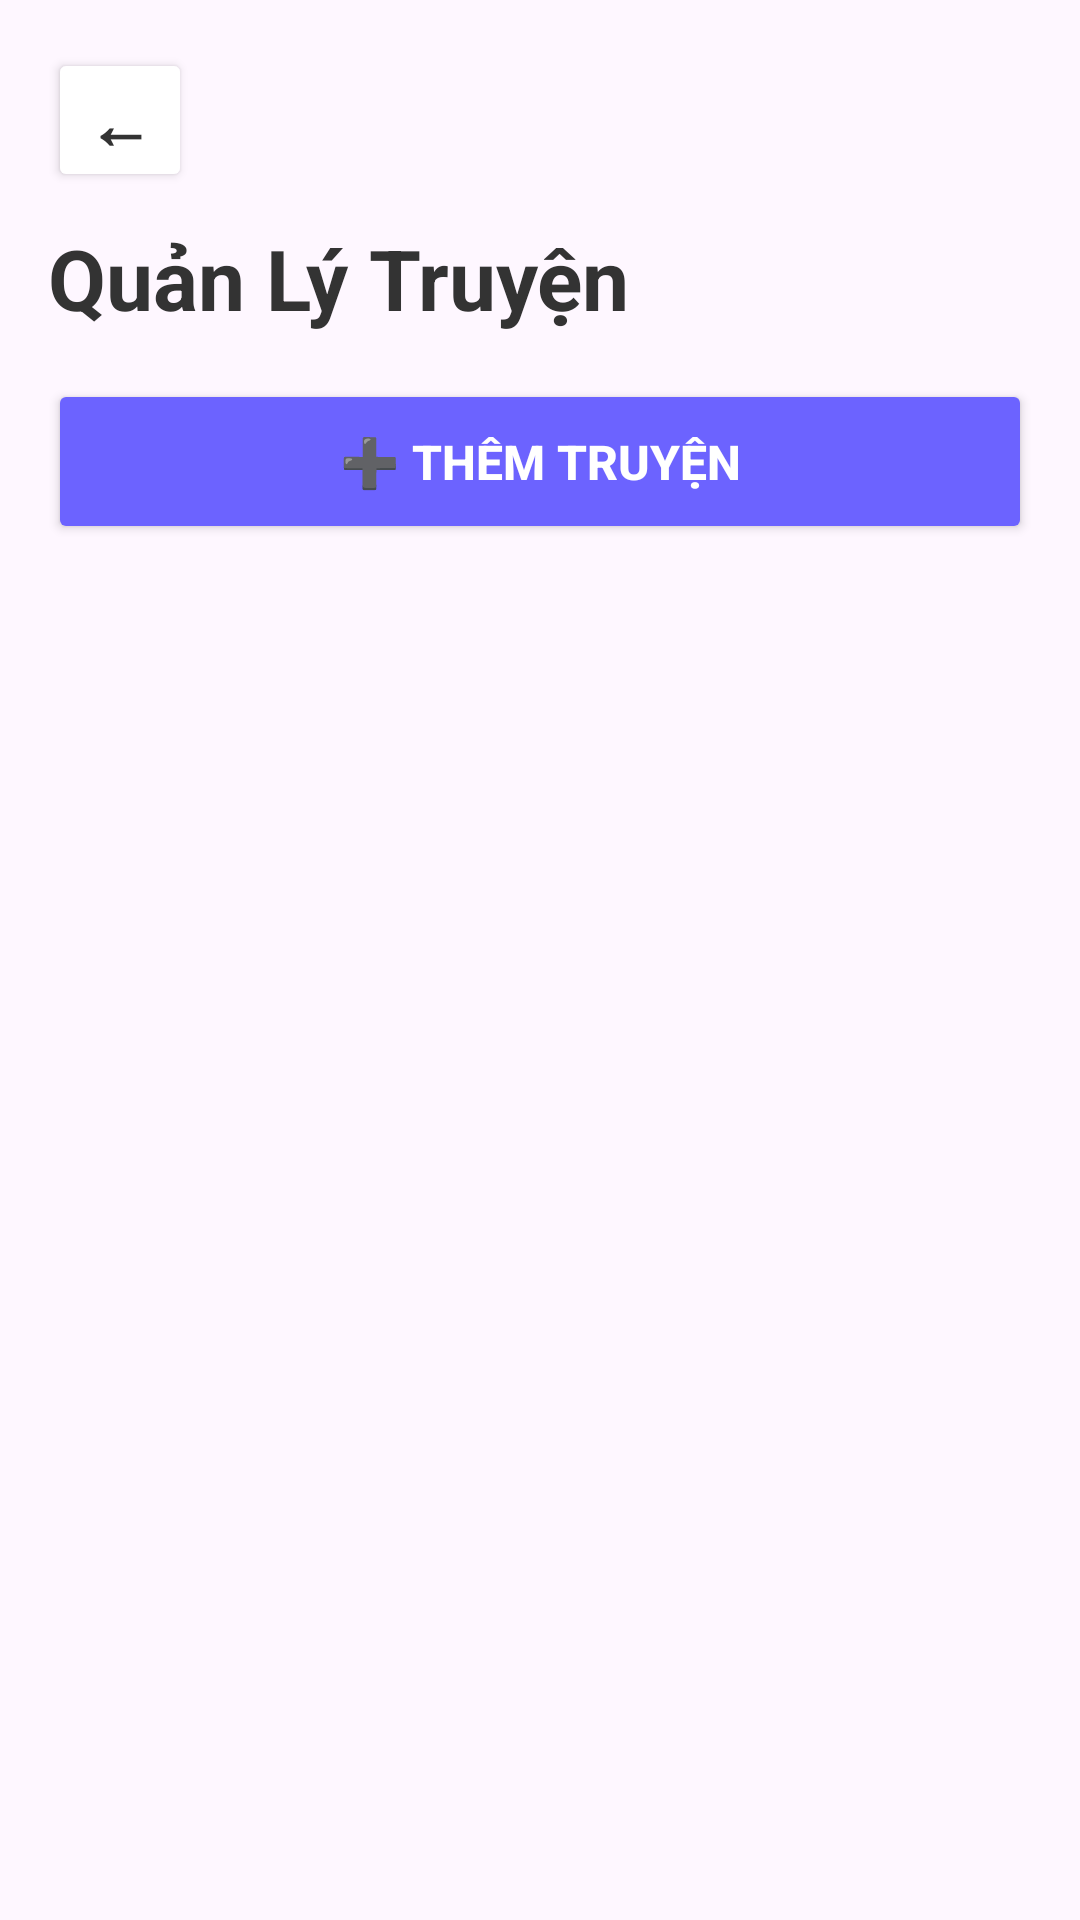

Reconstruct the res/layout file that produces this screen, plus the resources it refers to.
<!-- AndroidManifest.xml: application theme Theme.UngDungDocTruyen -->
<!-- res/layout/activity_man_admin.xml -->
<?xml version="1.0" encoding="utf-8"?>
<LinearLayout xmlns:android="http://schemas.android.com/apk/res/android"
    xmlns:app="http://schemas.android.com/apk/res-auto"
    android:id="@+id/main"
    android:layout_width="match_parent"
    android:layout_height="match_parent"
    android:orientation="vertical"
    android:background="@drawable/bgquantri"
    android:padding="16dp">

    
    <Button
        android:id="@+id/buttonQuayLai"
        android:layout_width="48dp"
        android:layout_height="48dp"
        android:backgroundTint="#FFFFFF"
        android:text="←"
        android:textColor="#333333"
        android:textSize="22sp"
        android:textStyle="bold"
        app:cornerRadius="24dp"
        android:elevation="3dp" />

    
    <TextView
        android:layout_width="wrap_content"
        android:layout_height="wrap_content"
        android:text="Quản Lý Truyện"
        android:textSize="28sp"
        android:textStyle="bold"
        android:textColor="#333333"
        android:layout_marginTop="10dp"
        android:layout_marginBottom="15dp" />

    
    <Button
        android:id="@+id/buttonThemtruyen"
        android:layout_width="match_parent"
        android:layout_height="55dp"
        android:text="➕ Thêm Truyện"
        android:textSize="16sp"
        android:textStyle="bold"
        android:textColor="#FFFFFF"
        android:backgroundTint="#6C63FF"
        app:cornerRadius="12dp"
        android:elevation="4dp"
        android:layout_marginBottom="15dp" />

    
    <androidx.recyclerview.widget.RecyclerView
        android:id="@+id/recyclerViewAdmin"
        android:layout_width="match_parent"
        android:layout_height="0dp"
        android:layout_weight="1"
        android:clipToPadding="false"
        android:paddingBottom="8dp" />

</LinearLayout>
<!-- resources referenced by this layout -->
<resources>
  <style name="Theme.UngDungDocTruyen" parent="Base.Theme.UngDungDocTruyen" />
  <style name="Base.Theme.UngDungDocTruyen" parent="Theme.Material3.DayNight.NoActionBar">
          
          
      </style>
</resources>
